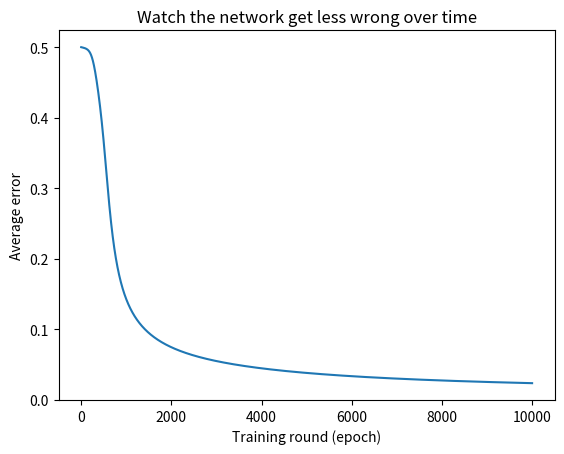

Here is the Python script that generated this plot:
"""
Module 3: NEURAL NETWORKS
Build a tiny neural network completely from scratch (just numpy -- no
scikit-learn shortcuts) and watch it learn the XOR pattern, a classic
"can't be solved with a single straight line" problem that needs a real
network (an input layer + a hidden layer) to solve.

XOR truth table (the pattern we want it to learn):
  0, 0 -> 0
  0, 1 -> 1
  1, 0 -> 1
  1, 1 -> 0

Requires: numpy, matplotlib (see requirements.txt)
"""

import numpy as np
import matplotlib.pyplot as plt


def sigmoid(x):
    # Squashes any number into a range between 0 and 1 -- like a neuron
    # "firing" more or less strongly.
    return 1 / (1 + np.exp(-x))


def sigmoid_derivative(x):
    return x * (1 - x)


def build_training_data():
    # Inputs: two numbers (0 or 1). Outputs: the XOR result.
    X = np.array([[0, 0], [0, 1], [1, 0], [1, 1]])
    y = np.array([[0], [1], [1], [0]])
    return X, y


def train_neural_network(X, y, hidden_neurons=4, epochs=10000, learning_rate=0.5, seed=42):
    rng = np.random.default_rng(seed)

    input_neurons = X.shape[1]
    output_neurons = y.shape[1]

    # Randomly initialize weights -- this is the "before any learning" state,
    # just like the human line throwing randomly at first.
    weights_input_hidden = rng.uniform(-1, 1, (input_neurons, hidden_neurons))
    weights_hidden_output = rng.uniform(-1, 1, (hidden_neurons, output_neurons))

    loss_history = []

    for epoch in range(epochs):
        # ---- Forward pass: make a prediction ----
        hidden_layer_input = np.dot(X, weights_input_hidden)
        hidden_layer_output = sigmoid(hidden_layer_input)

        output_layer_input = np.dot(hidden_layer_output, weights_hidden_output)
        predicted_output = sigmoid(output_layer_input)

        # ---- How wrong were we? ----
        error = y - predicted_output
        loss_history.append(np.mean(np.abs(error)))

        # ---- Backward pass: adjust weights a little (this is "training") ----
        output_delta = error * sigmoid_derivative(predicted_output)
        hidden_error = output_delta.dot(weights_hidden_output.T)
        hidden_delta = hidden_error * sigmoid_derivative(hidden_layer_output)

        weights_hidden_output += hidden_layer_output.T.dot(output_delta) * learning_rate
        weights_input_hidden += X.T.dot(hidden_delta) * learning_rate

    return weights_input_hidden, weights_hidden_output, loss_history


def predict(X, weights_input_hidden, weights_hidden_output):
    hidden_layer_output = sigmoid(np.dot(X, weights_input_hidden))
    return sigmoid(np.dot(hidden_layer_output, weights_hidden_output))


def plot_learning_curve(loss_history):
    plt.plot(loss_history)
    plt.xlabel("Training round (epoch)")
    plt.ylabel("Average error")
    plt.title("Watch the network get less wrong over time")
    plt.show()


def run_demo():
    X, y = build_training_data()
    w_ih, w_ho, loss_history = train_neural_network(X, y)

    print("Predictions after training (compare to the XOR truth table):")
    predictions = predict(X, w_ih, w_ho)
    for inputs, target, pred in zip(X, y, predictions):
        print(f"  Input: {inputs} -> Target: {target[0]} -> Network says: {pred[0]:.3f}")

    plot_learning_curve(loss_history)


if __name__ == "__main__":
    run_demo()
